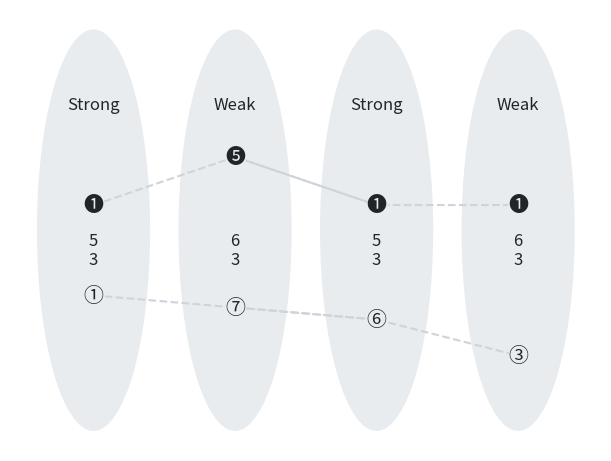

This chart was generated by the following Python code: (Note: this script raises an exception after producing the figure.)
import itertools
import sys

import matplotlib.pyplot as plt
from matplotlib.patches import Ellipse

bs_gray_200 = "#e9ecef"
bs_gray_400 = "#ced4da"
bs_gray_900 = "#212529"

xs = [0.0, 1.0, 2.0, 3.0]

my = [0.6, 0.792, 0.6, 0.6]
mv = ["➊", "➎", "➊", "➊"]

by = [0.24, 0.192, 0.144, 0.0]
bv = ["➀", "➆", "➅", "➂"]

fig, ax = plt.subplots(figsize=(6, 4.5), layout="constrained")

# Melody
ax.plot(list(zip(xs, xs[1:])), list(zip(my, my[1:])), c=bs_gray_400, ls="--")
ax.scatter(xs, my, s=200, c=bs_gray_200, zorder=10)
for x, y, v in zip(xs, my, mv):
    ax.text(
        x, y, v, c=bs_gray_900, fontsize="x-large", ha="center", va="center", zorder=20
    )

# Bass
ax.plot(list(zip(xs, xs[1:])), list(zip(by, by[1:])), c=bs_gray_400, ls="--")
ax.scatter(xs, by, s=200, c=bs_gray_200, zorder=10)
for x, y, v in zip(xs, by, bv):
    ax.text(
        x, y, v, c=bs_gray_900, fontsize="x-large", ha="center", va="center", zorder=20
    )

# Sonorities
sy = itertools.repeat(max(by) + (min(my) - max(by)) / 2)
sv = ["5\n3", "6\n3", "5\n3", "6\n3"]
for x, y, v in zip(xs, sy, sv):
    ax.text(x, y, v, c=bs_gray_900, fontsize="large", ha="center", va="center")

# Affects
ay = itertools.repeat(1.0)
av = itertools.cycle(["Strong", "Weak"])
for x, y, v in zip(xs, ay, av):
    ax.text(x, y, v, c=bs_gray_900, fontsize="large", ha="center", va="center")

# Events
for x in xs:
    ax.add_patch(Ellipse(xy=(x, 0.5), width=0.8, height=1.6, facecolor=bs_gray_200))

ax.axis("off")

plt.savefig(sys.argv[-1])
plt.close()
